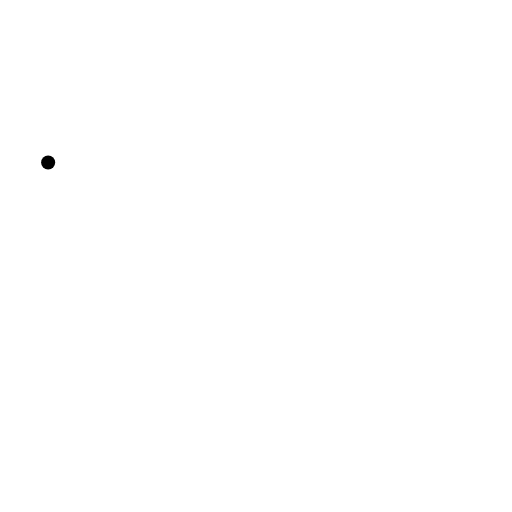
t = 0.00 s
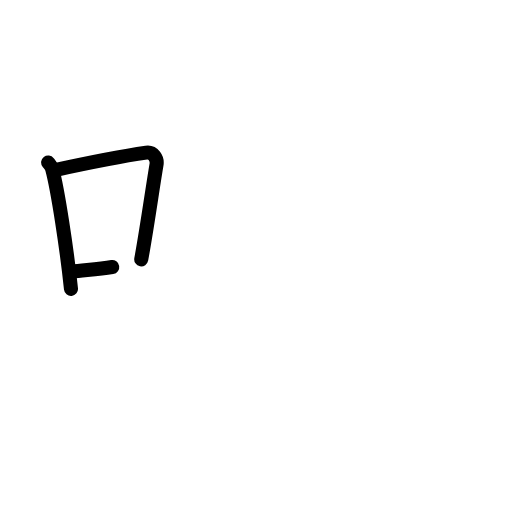
t = 2.50 s
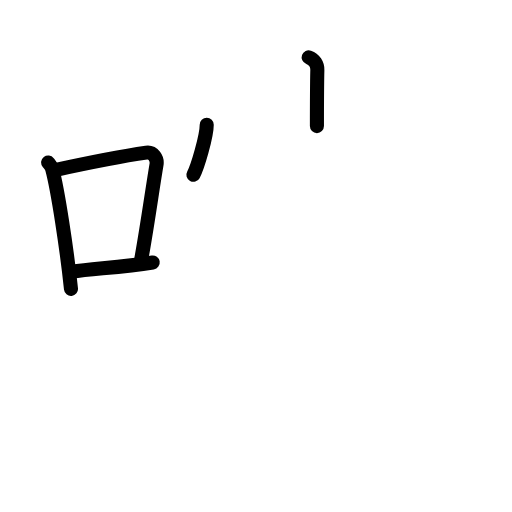
t = 4.75 s
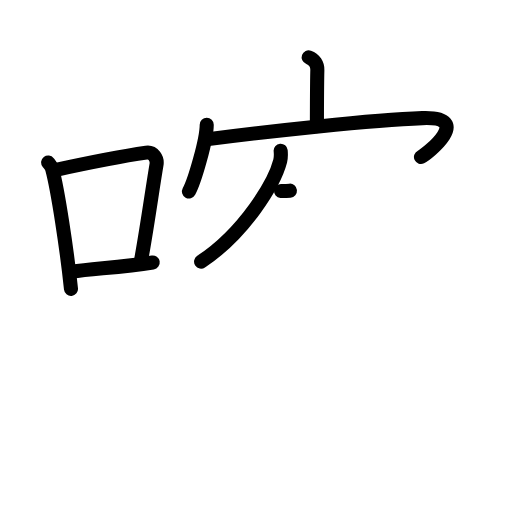
t = 7.19 s
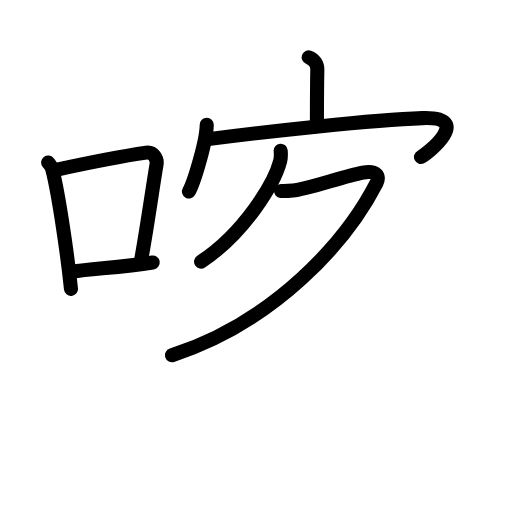
t = 7.63 s
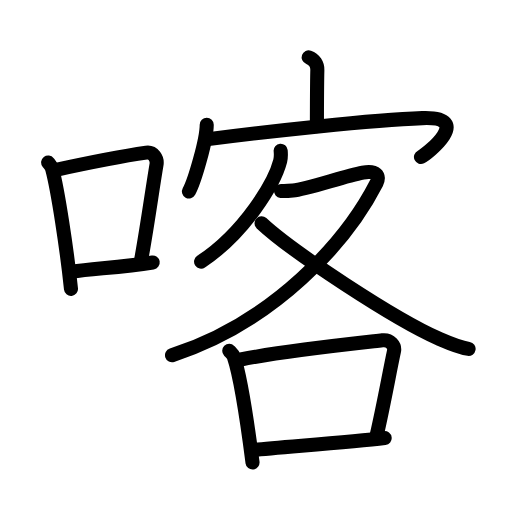
t = 12.00 s

The animated SVG that drew these frames (rendered in a browser with its animation timeline set to each time). Animation: 36 SMIL elements (animate=36); one cycle of 12.00 s.

<?xml version="1.0" encoding="UTF-8"?>
<!--
AniKanjiVG is licensed by CC-BY-SA Paul C. Sommerhoff (https://bitbucket.org/sommerhoff/anikanjivg).
AniKanjiVG uses KanjiVG which is licensed by CC-BY-SA Ulrich Apel (http://kanjivg.tagaini.net).
See also http://creativecommons.org/licenses/by-sa/3.0/
-->
<svg xmlns:kvg='http://kanjivg.tagaini.net' xmlns='http://www.w3.org/2000/svg' width='109' height='109' viewBox='0 0 109 109' style='fill:none;stroke:#000000;stroke-width:3;stroke-linecap:round;stroke-linejoin:round;' id="kvg:kanji_05580"><g id="kvg:05580" kvg:element="喀"><g id="kvg:05580-g1" kvg:element="口" kvg:position="left" kvg:radical="general"><path id="kvg:05580-s1" kvg:type="㇑" d="M10.25,34.59c0.35,0.45,0.71,0.83,0.86,1.4c1.21,4.5,3.17,17.42,4,25.51"><animate attributeName="d" begin="0.0s" dur="0.5s" from="M10.25,34.59C10.25,34.59,10.25,34.59,10.25,34.59" to="M10.25,34.59c0.35,0.45,0.71,0.83,0.86,1.4" />
<animate attributeName="d" begin="0.5s" dur="0.5s" from="M10.25,34.59c0.35,0.45,0.71,0.83,0.86,1.4c0,0,0,0,0,0,0" to="M10.25,34.59c0.35,0.45,0.71,0.83,0.86,1.4c1.21,4.5,3.17,17.42,4,25.51" />
</path>
<path id="kvg:05580-s2" kvg:type="㇕b" d="M11.43,36.25c8.07-1.75,15.61-3.17,19.71-3.76c1.5-0.22,2.4,1.28,2.18,2.55c-0.89,5.26-1.93,12.89-3.25,20.17"><animate attributeName="d" begin="1.0s" dur="0.3333333333333333s" from="M11.43,36.25C11.43,36.25,11.43,36.25,11.43,36.25" to="M11.43,36.25c8.07-1.75,15.61-3.17,19.71-3.76" />
<animate attributeName="d" begin="1.3333333333333333s" dur="0.3333333333333333s" from="M11.43,36.25c8.07-1.75,15.61-3.17,19.71-3.76c0,0,0,0,0,0,0" to="M11.43,36.25c8.07-1.75,15.61-3.17,19.71-3.76c1.5-0.22,2.4,1.28,2.18,2.55" />
<animate attributeName="d" begin="1.6666666666666665s" dur="0.3333333333333333s" from="M11.43,36.25c8.07-1.75,15.61-3.17,19.71-3.76c1.5-0.22,2.4,1.28,2.18,2.55c0,0,0,0,0,0,0" to="M11.43,36.25c8.07-1.75,15.61-3.17,19.71-3.76c1.5-0.22,2.4,1.28,2.18,2.55c-0.89,5.26-1.93,12.89-3.25,20.17" />
<animate attributeName="d" begin="0s" dur="1.0s" from="M-100,-100" to="M-100,-100" />
</path>
<path id="kvg:05580-s3" kvg:type="㇐b" d="M15.27,57.83c4.82-0.67,10.63-0.93,17.24-1.96"><animate attributeName="d" begin="2.0s" dur="1.0s" from="M15.27,57.83C15.27,57.83,15.27,57.83,15.27,57.83" to="M15.27,57.83c4.82-0.67,10.63-0.93,17.24-1.96" />
<animate attributeName="d" begin="0s" dur="2.0s" from="M-100,-100" to="M-100,-100" />
</path>
</g>
<g id="kvg:05580-g2" kvg:element="客" kvg:position="right"><g id="kvg:05580-g3" kvg:element="宀" kvg:position="top"><path id="kvg:05580-s4" kvg:type="㇑a" d="M65.71,12.2c1.19,0.42,1.88,1.5,1.85,2.7c-0.09,3.8-0.09,8.49-0.09,11.95"><animate attributeName="d" begin="3.0s" dur="0.5s" from="M65.71,12.2C65.71,12.2,65.71,12.2,65.71,12.2" to="M65.71,12.2c1.19,0.42,1.88,1.5,1.85,2.7" />
<animate attributeName="d" begin="3.5s" dur="0.5s" from="M65.71,12.2c1.19,0.42,1.88,1.5,1.85,2.7c0,0,0,0,0,0,0" to="M65.71,12.2c1.19,0.42,1.88,1.5,1.85,2.7c-0.09,3.8-0.09,8.49-0.09,11.95" />
<animate attributeName="d" begin="0s" dur="3.0s" from="M-100,-100" to="M-100,-100" />
</path>
<g id="kvg:05580-g4" kvg:element="冖"><path id="kvg:05580-s5" kvg:type="㇔" d="M44.01,26.55c0,3.22-2.6,12.06-3.78,14.21"><animate attributeName="d" begin="4.0s" dur="1.0s" from="M44.01,26.55C44.01,26.55,44.01,26.55,44.01,26.55" to="M44.01,26.55c0,3.22-2.6,12.06-3.78,14.21" />
<animate attributeName="d" begin="0s" dur="4.0s" from="M-100,-100" to="M-100,-100" />
</path>
<path id="kvg:05580-s6" kvg:type="㇖b" d="M43.93,29.67c13.15-1.7,35.19-4.14,45.99-4.52c11.08-0.39,1,7.63-0.3,8.27"><animate attributeName="d" begin="5.0s" dur="0.5s" from="M43.93,29.67C43.93,29.67,43.93,29.67,43.93,29.67" to="M43.93,29.67c13.15-1.7,35.19-4.14,45.99-4.52" />
<animate attributeName="d" begin="5.5s" dur="0.5s" from="M43.93,29.67c13.15-1.7,35.19-4.14,45.99-4.52c0,0,0,0,0,0,0" to="M43.93,29.67c13.15-1.7,35.19-4.14,45.99-4.52c11.08-0.39,1,7.63-0.3,8.27" />
<animate attributeName="d" begin="0s" dur="5.0s" from="M-100,-100" to="M-100,-100" />
</path>
</g>
</g>
<g id="kvg:05580-g5" kvg:element="各" kvg:position="bottom"><g id="kvg:05580-g6" kvg:element="夂"><path id="kvg:05580-s7" kvg:type="㇒" d="M59.75,32.08c0.05,0.54,0.1,1.41-0.1,2.19c-1.19,4.61-7.5,15.23-16.84,21.43"><animate attributeName="d" begin="6.0s" dur="0.5s" from="M59.75,32.08C59.75,32.08,59.75,32.08,59.75,32.08" to="M59.75,32.08c0.05,0.54,0.1,1.41-0.1,2.19" />
<animate attributeName="d" begin="6.5s" dur="0.5s" from="M59.75,32.08c0.05,0.54,0.1,1.41-0.1,2.19c0,0,0,0,0,0,0" to="M59.75,32.08c0.05,0.54,0.1,1.41-0.1,2.19c-1.19,4.61-7.5,15.23-16.84,21.43" />
<animate attributeName="d" begin="0s" dur="6.0s" from="M-100,-100" to="M-100,-100" />
</path>
<path id="kvg:05580-s8" kvg:type="㇇" d="M59.83,40.65c0.31,0.03,1.63,0,2.52-0.08c2.91-0.27,10.73-2.98,14.88-3.82c2.85-0.57,3.72,0.68,2.93,2.22C73.75,51.5,58.5,68.5,36.62,75.63"><animate attributeName="d" begin="7.0s" dur="0.25s" from="M59.83,40.65C59.83,40.65,59.83,40.65,59.83,40.65" to="M59.83,40.65c0.31,0.03,1.63,0,2.52-0.08" />
<animate attributeName="d" begin="7.25s" dur="0.25s" from="M59.83,40.65c0.31,0.03,1.63,0,2.52-0.08c0,0,0,0,0,0,0" to="M59.83,40.65c0.31,0.03,1.63,0,2.52-0.08c2.91-0.27,10.73-2.98,14.88-3.82" />
<animate attributeName="d" begin="7.5s" dur="0.25s" from="M59.83,40.65c0.31,0.03,1.63,0,2.52-0.08c2.91-0.27,10.73-2.98,14.88-3.82c0,0,0,0,0,0,0" to="M59.83,40.65c0.31,0.03,1.63,0,2.52-0.08c2.91-0.27,10.73-2.98,14.88-3.82c2.85-0.57,3.72,0.68,2.93,2.22" />
<animate attributeName="d" begin="7.75s" dur="0.25s" from="M59.83,40.65c0.31,0.03,1.63,0,2.52-0.08c2.91-0.27,10.73-2.98,14.88-3.82c2.85-0.57,3.72,0.68,2.93,2.22c0,0,0,0,0,0,0" to="M59.83,40.65c0.31,0.03,1.63,0,2.52-0.08c2.91-0.27,10.73-2.98,14.88-3.82c2.85-0.57,3.72,0.68,2.93,2.22C73.75,51.5,58.5,68.5,36.62,75.63" />
<animate attributeName="d" begin="0s" dur="7.0s" from="M-100,-100" to="M-100,-100" />
</path>
<path id="kvg:05580-s9" kvg:type="㇏" d="M55.68,47.53c6.33,5.93,28.27,20.4,37.8,24.58c2.34,1.02,4.08,1.8,6.28,2.17"><animate attributeName="d" begin="8.0s" dur="0.5s" from="M55.68,47.53C55.68,47.53,55.68,47.53,55.68,47.53" to="M55.68,47.53c6.33,5.93,28.27,20.4,37.8,24.58" />
<animate attributeName="d" begin="8.5s" dur="0.5s" from="M55.68,47.53c6.33,5.93,28.27,20.4,37.8,24.58c0,0,0,0,0,0,0" to="M55.68,47.53c6.33,5.93,28.27,20.4,37.8,24.58c2.34,1.02,4.08,1.8,6.28,2.17" />
<animate attributeName="d" begin="0s" dur="8.0s" from="M-100,-100" to="M-100,-100" />
</path>
</g>
<g id="kvg:05580-g7" kvg:element="口"><path id="kvg:05580-s10" kvg:type="㇑" d="M48.8,74.69c0.4,0.41,0.81,0.75,0.98,1.26c1.38,4.05,3.04,15.23,3.98,22.51"><animate attributeName="d" begin="9.0s" dur="0.5s" from="M48.8,74.69C48.8,74.69,48.8,74.69,48.8,74.69" to="M48.8,74.69c0.4,0.41,0.81,0.75,0.98,1.26" />
<animate attributeName="d" begin="9.5s" dur="0.5s" from="M48.8,74.69c0.4,0.41,0.81,0.75,0.98,1.26c0,0,0,0,0,0,0" to="M48.8,74.69c0.4,0.41,0.81,0.75,0.98,1.26c1.38,4.05,3.04,15.23,3.98,22.51" />
<animate attributeName="d" begin="0s" dur="9.0s" from="M-100,-100" to="M-100,-100" />
</path>
<path id="kvg:05580-s11" kvg:type="㇕b" d="M51.28,76.53c9.04-1.81,25.44-3.54,30.11-4.07c1.71-0.2,2.73,1.15,2.49,2.3c-1.01,4.73-2.19,11.37-3.69,17.92"><animate attributeName="d" begin="10.0s" dur="0.3333333333333333s" from="M51.28,76.53C51.28,76.53,51.28,76.53,51.28,76.53" to="M51.28,76.53c9.04-1.81,25.44-3.54,30.11-4.07" />
<animate attributeName="d" begin="10.333333333333334s" dur="0.3333333333333333s" from="M51.28,76.53c9.04-1.81,25.44-3.54,30.11-4.07c0,0,0,0,0,0,0" to="M51.28,76.53c9.04-1.81,25.44-3.54,30.11-4.07c1.71-0.2,2.73,1.15,2.49,2.3" />
<animate attributeName="d" begin="10.666666666666666s" dur="0.3333333333333333s" from="M51.28,76.53c9.04-1.81,25.44-3.54,30.11-4.07c1.71-0.2,2.73,1.15,2.49,2.3c0,0,0,0,0,0,0" to="M51.28,76.53c9.04-1.81,25.44-3.54,30.11-4.07c1.71-0.2,2.73,1.15,2.49,2.3c-1.01,4.73-2.19,11.37-3.69,17.92" />
<animate attributeName="d" begin="0s" dur="10.0s" from="M-100,-100" to="M-100,-100" />
</path>
<path id="kvg:05580-s12" kvg:type="㇐b" d="M53.95,95.83c5.48-0.6,20.41-1.64,27.94-2.57"><animate attributeName="d" begin="11.0s" dur="1.0s" from="M53.95,95.83C53.95,95.83,53.95,95.83,53.95,95.83" to="M53.95,95.83c5.48-0.6,20.41-1.64,27.94-2.57" />
<animate attributeName="d" begin="0s" dur="11.0s" from="M-100,-100" to="M-100,-100" />
</path>
</g>
</g>
</g>
</g>
</svg>
